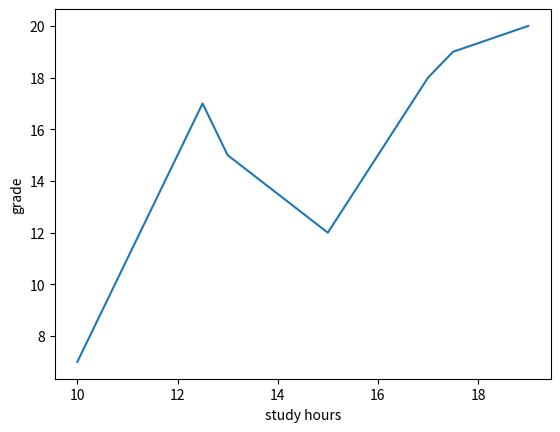

Write the Python code that produced this figure.
import matplotlib.pyplot as plt
import numpy as np

x = np.array([10,12.5,13,15,17,17.5,19])
y = np.array([7,17,15,12,18,19,20])

plt.plot(x,y)
plt.xlabel('study hours')
plt.ylabel('grade')
plt.show()
